Run: headless pygame with SDL's dummy video driver; simulated clock (each Clock.tick advances the game by its frame time, no real sleeping); random seed 0; keys injected as events and as key.get_pressed() state; mouse plan: one left click at the window centre at the start of phase 2, then a move to the lower-right quarter at the start of phase 3.
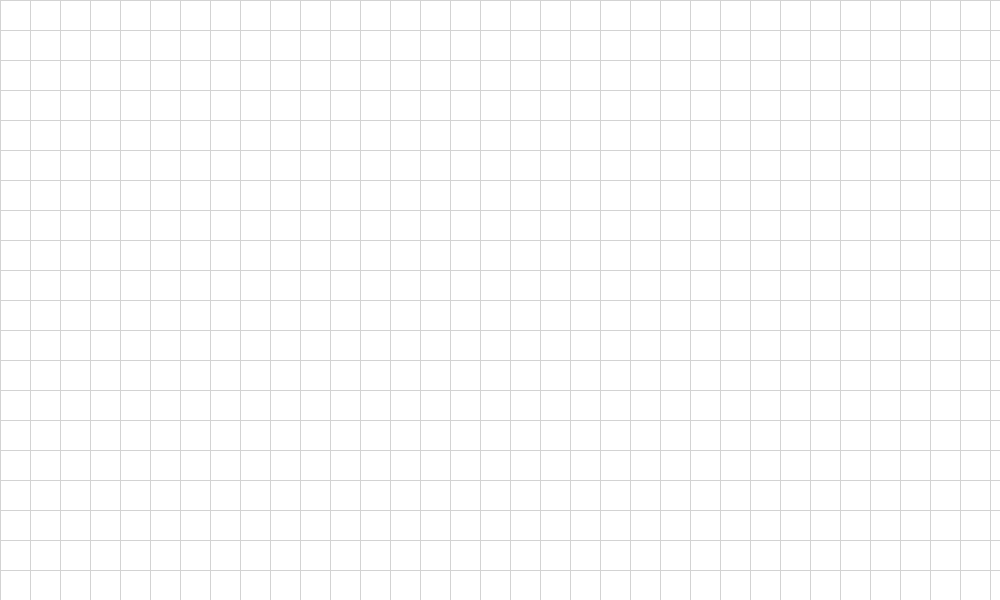
Frame 1 of 4 · flips 1–60 · no input
Frame 2 of 4 · flips 61–180 · clicked the window centre · tapped SPACE, RETURN · held RIGHT (→), D · screen unchanged from frame 1, image omitted
Frame 3 of 4 · flips 181–300 · moved the mouse to the lower-right quarter · held DOWN (↓), S · screen unchanged from frame 2, image omitted
Frame 4 of 4 · flips 301–420 · held LEFT (←), A, UP (↑), W · screen unchanged from frame 3, image omitted

The pygame program that drew these frames:

import pygame
import os
import math
import sys

pygame.init()
pygame.display.set_caption("PyPhy Engine")

WIDTH, HEIGHT = 1000, 600
PTM = 100
GRAVITY = 9.8
FPS = 60

window = pygame.display.set_mode((WIDTH, HEIGHT))

class Balls():
    def __init__(self, x, y, radius):
        self.x = x
        self.y = y
        self.radius = radius
        self.dy = 0
        self.dx = 0

    def draw_balls(self):
        pygame.draw.circle(window, (0, 255, 0), (self.x, self.y), self.radius)
        pygame.draw.circle(window, (0, 0, 0), (self.x, self.y), self.radius, 1)

    def update_physics(self, dt):
        self.dy += GRAVITY * dt
        self.y += self.dy * PTM * dt

    
def simulate_ball(balls, dt):
    for ball in balls:
        ball.draw_balls()
        ball.update_physics(dt)


def draw_grid():
    grid_size = 30

    for x in range(0, WIDTH, grid_size):
        pygame.draw.line(window, (211, 211, 211), (x, 0), (x, HEIGHT))
    for y in range(0, HEIGHT, grid_size):
        pygame.draw.line(window, (211, 211, 211), (0, y), (WIDTH, y))


def main(window):
    clock = pygame.time.Clock()
    run = True

    balls = []

    while run:
        dt = clock.tick(FPS)/1000

        for event in pygame.event.get():
            if event.type == pygame.QUIT:
                run = False
            if event.type == pygame.MOUSEBUTTONDOWN:
                pos = event.pos
                ball = Balls(pos[0], pos[1], 20)
                balls.append(ball)
                

        window.fill((255, 255, 255))
        draw_grid()

        simulate_ball(balls, dt)

        pygame.display.update()

        if not run:
            print("Exiting...")
            pygame.quit()
            sys.exit()

if __name__ == "__main__":
    main(window)
